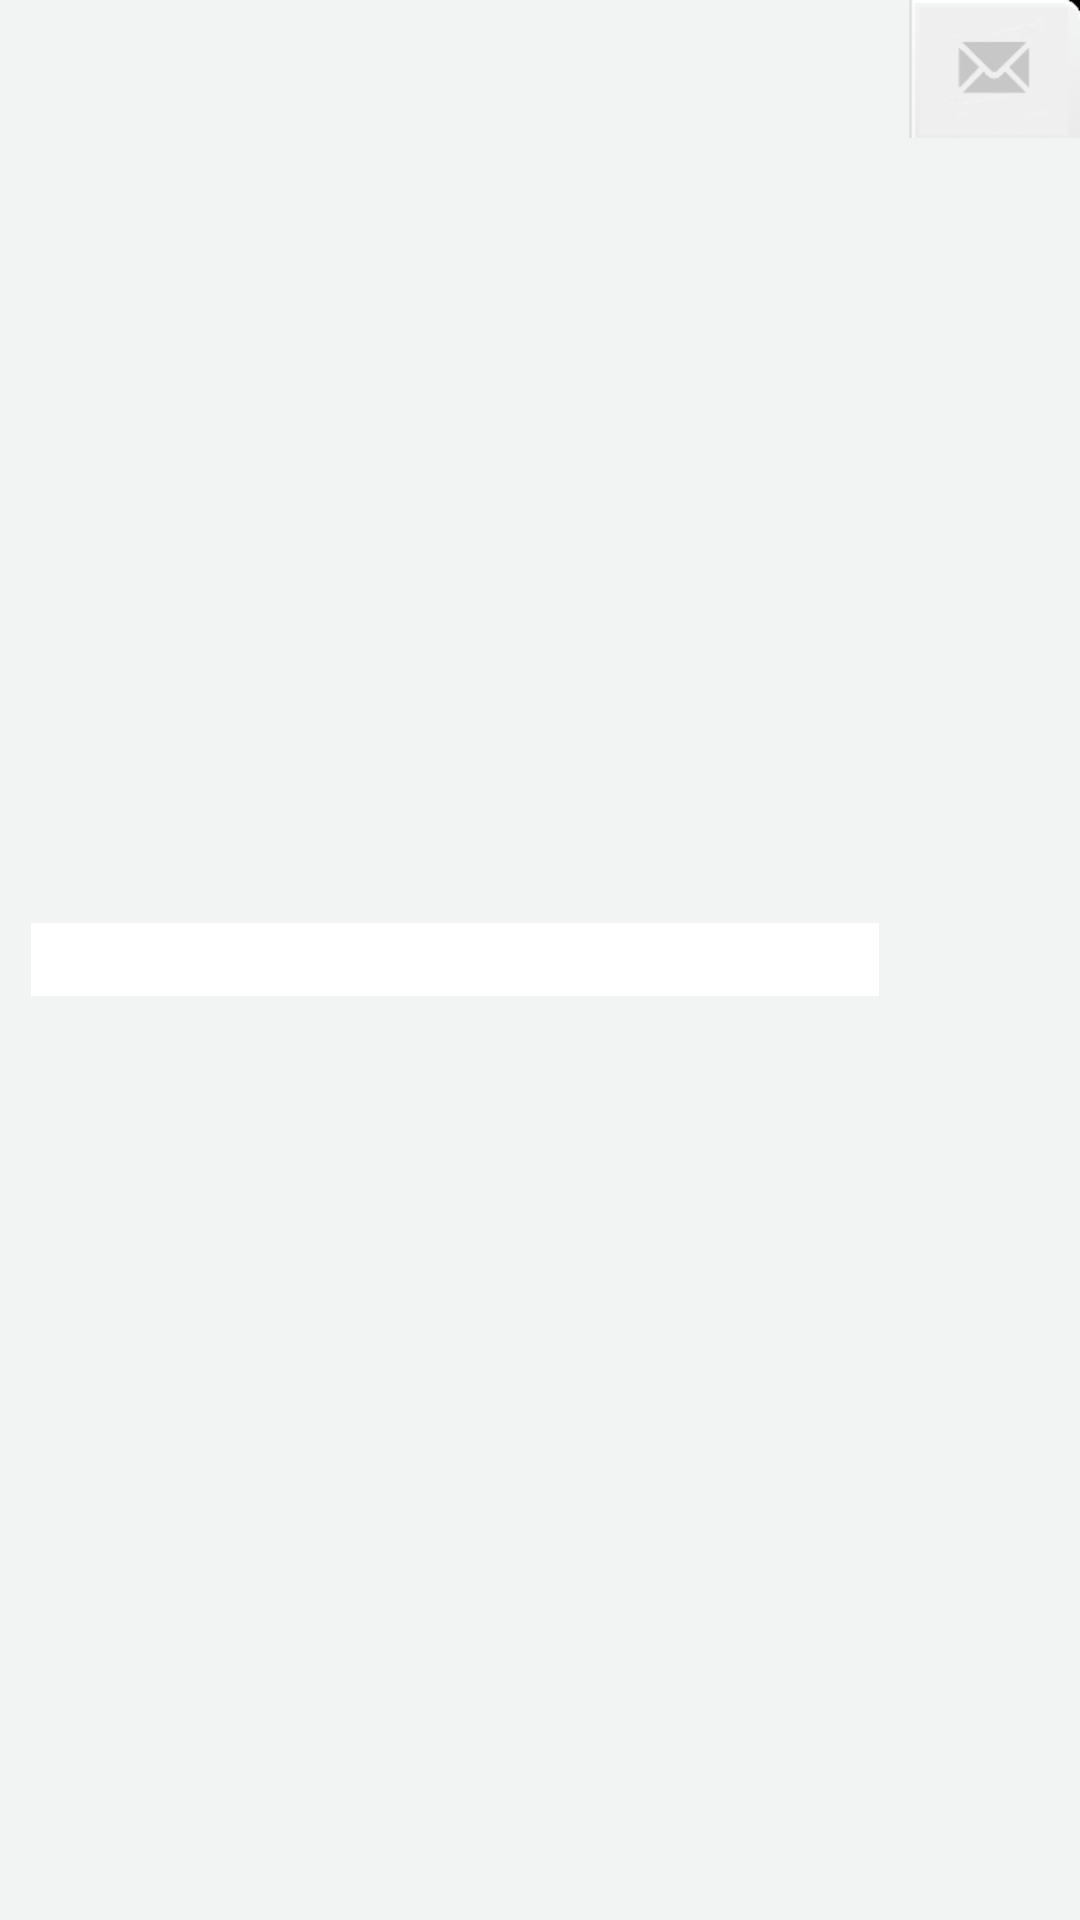

The Android layout XML behind this screen, and the referenced resources:
<!-- AndroidManifest.xml: application theme AppTheme -->
<!-- res/layout/actionbar_main_right_image.xml -->
<?xml version="1.0" encoding="utf-8"?>

<RelativeLayout xmlns:android="http://schemas.android.com/apk/res/android"
    xmlns:tools="http://schemas.android.com/tools"
    android:layout_width="match_parent"
    android:layout_height="match_parent"
    android:background="#F2F3F3" >

    <ImageButton
        android:id="@+id/leftBarButton"
        android:layout_width="wrap_content"
        android:layout_height="wrap_content"
        android:layout_alignParentLeft="true"
        android:onClick="leftBarButtonClicked"
        android:background="@drawable/ic_bar_item_sidebar"
        android:src="@drawable/button_default_selector" />

    <ImageButton
        android:id="@+id/rightBarButton"
        android:layout_width="wrap_content"
        android:layout_height="wrap_content"
        android:layout_alignParentRight="true"
        android:onClick="rightBarButtonClicked"
        android:background="@drawable/ic_email_no_border"
        android:src="@drawable/button_default_selector" />

    <TextView
        android:id="@+id/barTitle"
        android:layout_width="wrap_content"
        android:layout_height="wrap_content"
        android:layout_centerVertical="true"
        android:layout_toLeftOf="@+id/rightBarButton"
        android:layout_toRightOf="@+id/leftBarButton"
        android:layout_marginLeft="10dp"
        android:layout_marginRight="10dp"        
        android:textSize="18sp" />

</RelativeLayout>
<!-- resources referenced by this layout -->
<resources>
  <!-- drawable button_default_selector (drawable) -->
  <?xml version="1.0" encoding="utf-8"?>
  <selector xmlns:android="http://schemas.android.com/apk/res/android">
      <item android:drawable="@color/button_pressed_color" android:state_pressed="true" />
      <item android:drawable="@color/button_pressed_color" android:state_selected="true" />
  </selector>
  <!-- drawable ic_email_no_border: png bitmap (drawable-hdpi, 1708 bytes) -->
  <style name="AppTheme" parent="AppBaseTheme">
          
          <item name="android:background">@color/white</item>
      </style>
  <color name="button_pressed_color">#78000000</color>
  <style name="AppBaseTheme" parent="android:Theme.Light">
          
      </style>
  <color name="white">#ffffffff</color>
</resources>
